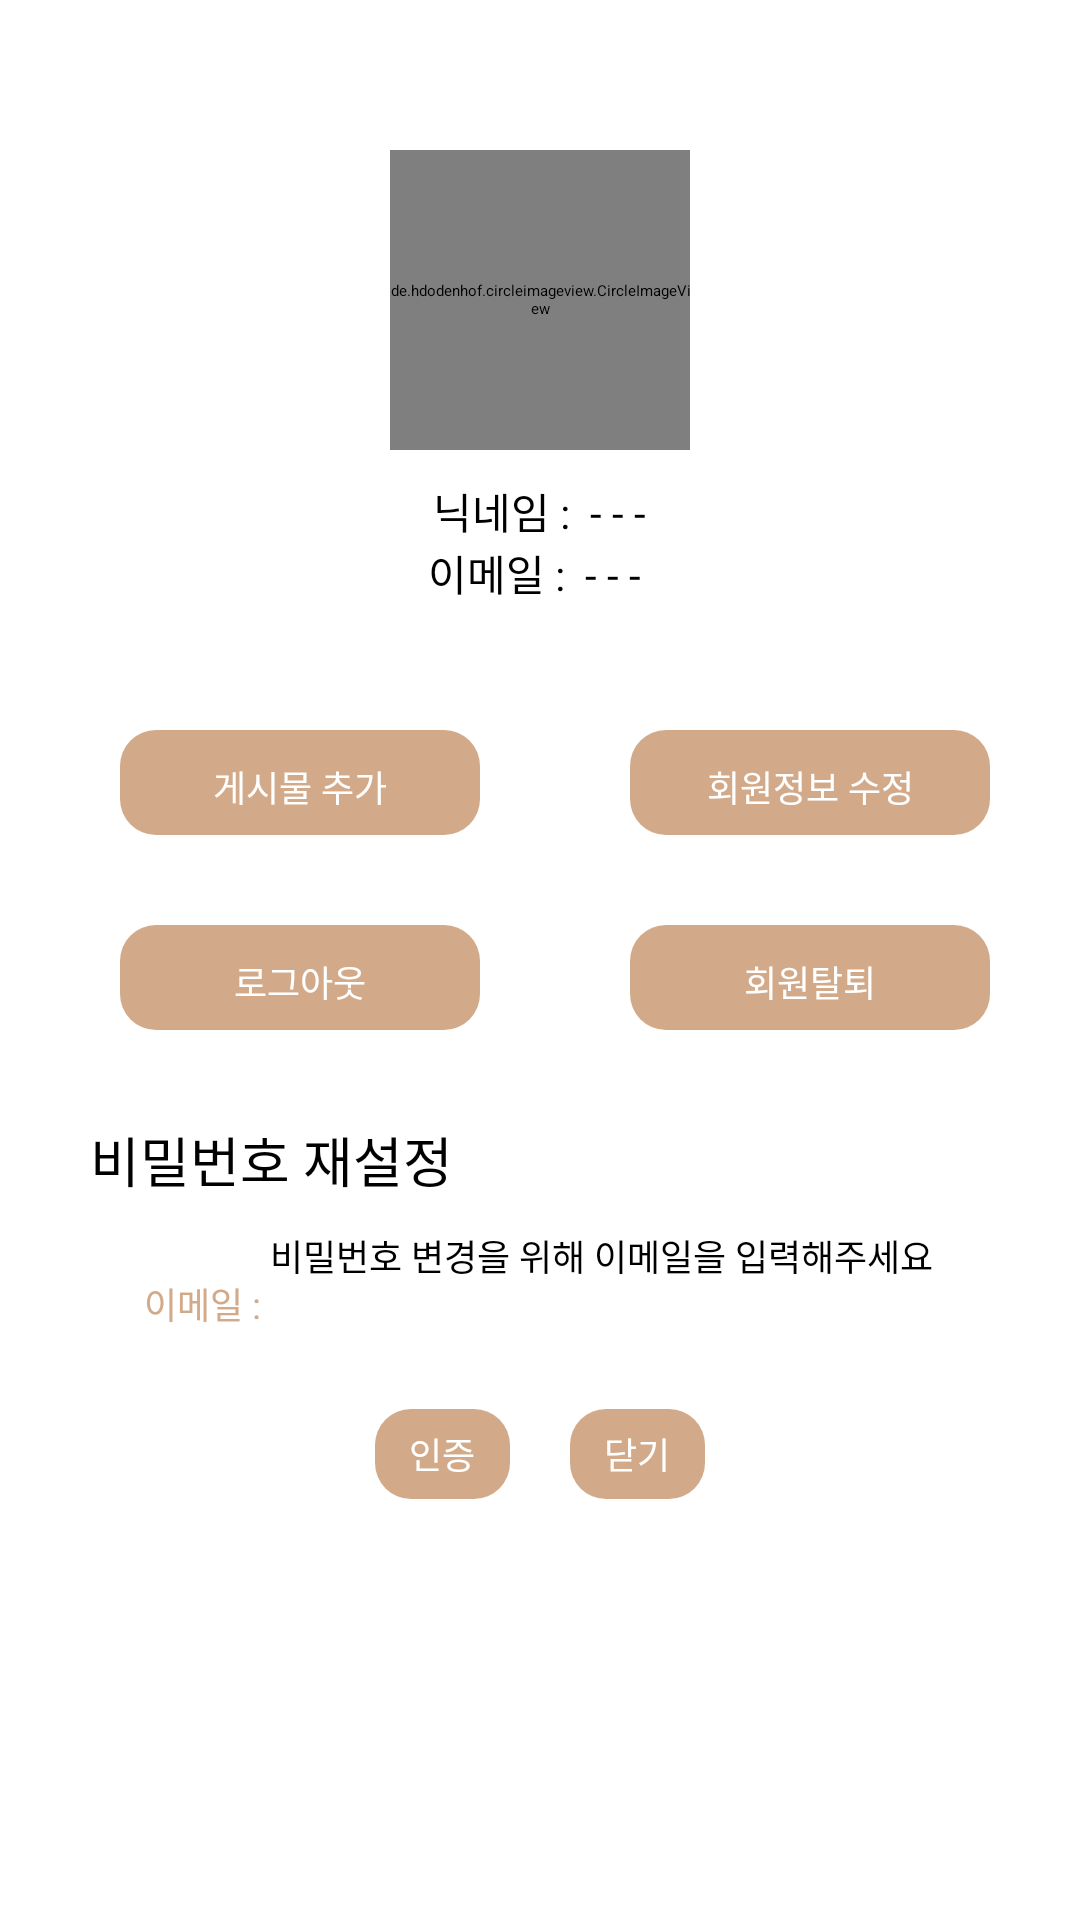

Reconstruct the res/layout file that produces this screen, plus the resources it refers to.
<!-- AndroidManifest.xml: application theme Theme.OurVillage -->
<!-- res/layout/fragment_mypage.xml -->
<?xml version="1.0" encoding="utf-8"?>
<androidx.core.widget.NestedScrollView
    xmlns:android="http://schemas.android.com/apk/res/android"
    xmlns:app="http://schemas.android.com/apk/res-auto"
    xmlns:tools="http://schemas.android.com/tools"
    android:layout_height="match_parent"
    android:layout_width="match_parent"
    android:background="@android:color/white"
    android:id="@+id/mypage_root"
    tools:context=".MyPage.MypageFragment">

    <LinearLayout
        android:layout_width="match_parent"
        android:layout_height="match_parent"
        android:orientation="vertical">

        <de.hdodenhof.circleimageview.CircleImageView
            android:id="@+id/mypage_imgbtn_profile"
            android:layout_width="100dp"
            android:layout_height="100dp"
            android:layout_gravity="center_horizontal"
            android:layout_marginTop="50dp"
            android:src="@drawable/feed_profile2"/>

        <LinearLayout
            android:layout_width="match_parent"
            android:layout_height="wrap_content"
            android:layout_marginTop="10dp"
            android:orientation="vertical">
            <LinearLayout
                android:layout_width="match_parent"
                android:layout_height="wrap_content"
                android:gravity="center_horizontal"
                android:orientation="horizontal">
                <TextView
                    android:layout_width="wrap_content"
                    android:layout_height="wrap_content"
                    android:textColor="@color/black"
                    android:text="닉네임 : "
                    android:textSize="14sp"/>
                <TextView
                    android:id="@+id/mypage_Nickname"
                    android:layout_width="wrap_content"
                    android:layout_height="wrap_content"
                    android:text=" - - -"
                    android:textColor="@color/black"
                    android:textSize="14sp"/>
            </LinearLayout>
            <LinearLayout
                android:layout_width="match_parent"
                android:layout_height="wrap_content"
                android:gravity="center_horizontal"
                android:orientation="horizontal">
                <TextView
                    android:layout_width="wrap_content"
                    android:layout_height="wrap_content"
                    android:textColor="@color/black"
                    android:text="이메일 : "
                    android:textSize="14sp"/>
                <TextView
                    android:id="@+id/mypage_email"
                    android:layout_width="wrap_content"
                    android:layout_height="wrap_content"
                    android:text=" - - - "
                    android:textColor="@color/black"
                    android:textSize="14sp"/>
            </LinearLayout>

        </LinearLayout>
        <View
            android:id="@+id/profile_line1"
            android:layout_width="match_parent"
            android:layout_height="2dp"
            android:layout_marginStart="2dp"
            android:layout_marginEnd="2dp"
            android:layout_marginTop="15dp"
            android:layout_marginBottom="15dp"
            android:background="?attr/dividerVertical"
            android:backgroundTint="@color/theme" />

        <LinearLayout
            android:layout_width="match_parent"
            android:layout_height="wrap_content"
            android:gravity="center_horizontal">
            <Button
                android:id="@+id/mypage_add_post"
                android:layout_width="120dp"
                android:layout_height="35dp"
                android:gravity="center"
                android:background="@drawable/rounding_btn"
                android:layout_marginStart="15dp"
                android:layout_marginEnd="25dp"
                android:layout_marginTop="10dp"
                android:layout_marginBottom="20dp"
                android:text="게시물 추가"
                android:textColor="@color/white"
                android:textSize="12sp"
                android:padding="10dp"/>
            <Button
                android:id="@+id/mypage_modify_pw"
                android:layout_width="120dp"
                android:layout_height="35dp"
                android:background="@drawable/rounding_btn"
                android:layout_marginStart="25dp"
                android:layout_marginEnd="5dp"
                android:layout_marginTop="10dp"
                android:layout_marginBottom="20dp"
                android:gravity="center"
                android:text="회원정보 수정"
                android:textColor="@color/white"
                android:textSize="12sp"
                android:padding="10dp"/>

        </LinearLayout>
        <LinearLayout
            android:layout_width="match_parent"
            android:layout_height="wrap_content"
            android:gravity="center_horizontal">
            <Button
                android:id="@+id/mypage_btn_logout"
                android:layout_width="120dp"
                android:layout_height="35dp"
                android:gravity="center"
                android:background="@drawable/rounding_btn"
                android:layout_marginStart="15dp"
                android:layout_marginEnd="25dp"
                android:layout_marginTop="10dp"
                android:layout_marginBottom="20dp"
                android:text="로그아웃"
                android:textColor="@color/white"
                android:textSize="12sp"
                android:padding="10dp"/>
            <Button
                android:id="@+id/mypage_btn_signout"
                android:layout_width="120dp"
                android:layout_height="35dp"
                android:background="@drawable/rounding_btn"
                android:layout_marginStart="25dp"
                android:layout_marginEnd="5dp"
                android:layout_marginTop="10dp"
                android:layout_marginBottom="20dp"
                android:gravity="center"
                android:text="회원탈퇴"
                android:textColor="@color/white"
                android:textSize="12sp"
                android:padding="10dp"/>
            mypage_btn_logout mypage_btn_signout
        </LinearLayout>


        <LinearLayout
            android:id="@+id/mypage_linear_modify"
            android:layout_width="match_parent"
            android:orientation="vertical"
            android:visibility="visible"
            android:layout_height="wrap_content">


            <TextView
                android:layout_width="match_parent"
                android:layout_height="wrap_content"
                android:text="비밀번호 재설정"
                android:textColor="@android:color/black"
                android:layout_marginTop="10dp"
                android:layout_marginStart="30dp"
                android:textSize="18sp"/>


            <LinearLayout
                android:paddingStart="10dp"
                android:layout_marginTop="10dp"
                android:layout_width="match_parent"
                android:layout_height="50dp">

                <TextView
                    android:layout_width="80dp"
                    android:layout_height="match_parent"
                    android:gravity="right|center_vertical"
                    android:text="이메일 : "
                    android:textColor="@color/theme"
                    android:textSize="12sp" />
                <EditText
                    android:id="@+id/mypage_edt_PwChange_byEmail"
                    android:layout_marginEnd="20dp"
                    android:maxLength="30"
                    android:singleLine="true"
                    android:textColor="@color/black"
                    android:scrollHorizontally="false"
                    android:textSize="12sp"
                    android:hint="비밀번호 변경을 위해 이메일을 입력해주세요"
                    android:backgroundTint="@color/theme"
                    android:layout_weight="1"
                    android:layout_width="0dp"
                    android:layout_height="match_parent"/>

            </LinearLayout>
            <LinearLayout
                android:layout_width="match_parent"
                android:layout_height="wrap_content"
                android:gravity="center">
                <Button
                    android:id="@+id/mypage_EmailAuth"
                    android:layout_marginTop="10dp"
                    android:layout_marginBottom="10dp"
                    android:layout_width="45dp"
                    android:layout_height="30dp"
                    android:text="인증"
                    android:gravity="center"
                    android:textSize="12sp"
                    android:background="@drawable/rounding_btn"
                    android:textColor="@color/white"/>
                <Button
                    android:gravity="center"
                    android:id="@+id/mypage_cancel2"
                    android:layout_marginTop="10dp"
                    android:layout_marginStart="20sp"
                    android:layout_marginBottom="10dp"
                    android:layout_width="45dp"
                    android:layout_height="30dp"
                    android:text="닫기"
                    android:textSize="12sp"
                    android:background="@drawable/rounding_btn"
                    android:textColor="@color/white"/>
            </LinearLayout>
        </LinearLayout>

        <View
            android:id="@+id/profile_line3"
            android:layout_width="match_parent"
            android:layout_height="2dp"
            android:layout_marginStart="2dp"
            android:layout_marginEnd="2dp"
            android:layout_marginTop="15dp"
            android:layout_marginBottom="15dp"
            android:background="?attr/dividerVertical"
            android:backgroundTint="@color/theme" />

        <androidx.recyclerview.widget.RecyclerView
            android:id="@+id/mypage_recyclerview"
            android:layout_width="match_parent"
            android:layout_height="match_parent"
            android:layout_marginHorizontal="10dp"
            android:layout_marginBottom="15dp"
            tools:listitem="@layout/item_post"/>

    </LinearLayout>
</androidx.core.widget.NestedScrollView>
<!-- res/layout/item_post.xml (included above) -->
<?xml version="1.0" encoding="utf-8"?>
<LinearLayout xmlns:android="http://schemas.android.com/apk/res/android"
    xmlns:app="http://schemas.android.com/apk/res-auto"
    android:orientation="vertical"
    android:clickable="true"
    android:background="@drawable/borderline"
    android:layout_marginVertical="10dp"
    android:layout_width="match_parent"
    android:layout_height="wrap_content" >

    <LinearLayout
        android:layout_width="match_parent"
        android:layout_height="wrap_content"
        android:orientation="vertical">

        <TextView
            android:id="@+id/post_tv_title"
            android:clickable="true"
            android:focusable="true"
            android:layout_width="match_parent"
            android:layout_height="wrap_content"
            android:paddingVertical="10dp"
            android:paddingHorizontal="10dp"
            android:gravity="left|center_vertical"
            android:background="#00FFFFFF"
            android:textSize="12sp"
            android:textStyle="bold"
            android:textColor="@color/black"
            android:textAppearance="@style/TextAppearance.AppCompat.Body1"
            android:text="글 제목" />

        <View
            android:layout_width="match_parent"
            android:layout_height="1dp"
            android:background="#F1F2F4"/>

        <RelativeLayout
            android:layout_width="match_parent"
            android:layout_height="wrap_content" >

            <de.hdodenhof.circleimageview.CircleImageView
                android:id="@+id/post_img_profile"
                android:layout_width="40dp"
                android:layout_height="40dp"
                android:layout_margin="10dp"
                android:src="@drawable/feed_profile2" />

            <LinearLayout
                android:layout_toEndOf="@+id/post_img_profile"
                android:layout_width="250dp"
                android:layout_height="wrap_content"
                android:layout_centerVertical="true"
                android:orientation="vertical" >

                <TextView
                    android:id="@+id/post_tv_writer"
                    android:layout_width="wrap_content"
                    android:layout_height="wrap_content"
                    android:textSize="12sp"
                    android:text="이름"
                    android:textStyle="bold"
                    android:textColor="@color/black"
                    android:textAppearance="@style/TextAppearance.AppCompat.Body1" />

                <TextView
                    android:id="@+id/post_tv_date"
                    android:layout_marginVertical="3dp"
                    android:layout_width="wrap_content"
                    android:layout_height="wrap_content"
                    android:textSize="12sp"
                    android:textColor="@color/black"
                    android:text="2020년 9월 3일 오후 3:51" />
            </LinearLayout>

            <ImageView
                android:id="@+id/post_btn_more"
                android:visibility="visible"
                android:clickable="true"
                android:focusable="true"
                android:layout_width="25dp"
                android:layout_height="25dp"
                android:layout_margin="10dp"
                android:src="@drawable/ic_dots"
                android:layout_alignParentEnd="true"
                app:tint="@android:color/darker_gray" />

        </RelativeLayout>

        <RelativeLayout
            android:layout_marginHorizontal="10dp"
            android:layout_marginBottom="5dp"
            android:layout_width="match_parent"
            android:layout_height="wrap_content" >

            <TextView
                android:id="@+id/post_tv_content"
                android:layout_marginVertical="5dp"
                android:layout_width="match_parent"
                android:layout_height="wrap_content"
                android:text="글 내용"
                android:textSize="16sp"
                android:textColor="@color/black"
                android:textAppearance="@style/TextAppearance.AppCompat.Body1" />
            <ImageView
                android:id="@+id/post_iv_imgcontents"
                android:scaleType="fitXY"
                android:layout_below="@id/post_tv_content"
                android:layout_width="wrap_content"
                android:layout_height="wrap_content"/>

        </RelativeLayout>

        <View
            android:layout_width="match_parent"
            android:layout_height="1dp"
            android:background="#F1F2F4"/>

        <LinearLayout
            android:layout_width="match_parent"
            android:layout_height="wrap_content"
            android:gravity="center"
            android:orientation="horizontal" >

            <Button
                android:layout_weight="1"
                android:gravity="center"
                android:background="@color/white"
                android:id="@+id/post_tv_write_comment"
                android:layout_marginStart="5dp"
                android:clickable="true"
                android:paddingVertical="15dp"
                android:layout_width="wrap_content"
                android:layout_height="wrap_content"
                android:textColor="@color/black"
                android:textSize="12sp"
                android:layout_marginEnd="7dp"
                android:layout_marginBottom="2dp"
                android:stateListAnimator="@null"
                android:text="댓글쓰기" />
        </LinearLayout>
    </LinearLayout>
</LinearLayout>
<!-- resources referenced by this layout -->
<resources>
  <color name="black">#FF000000</color>
  <color name="theme">#D2AA89</color>
  <color name="white">#FFFFFFFF</color>
  <!-- drawable borderline (drawable) -->
  <?xml version="1.0" encoding="utf-8"?>
  <shape xmlns:android="http://schemas.android.com/apk/res/android">
      <solid android:color="#FFFFFF"/>
      <stroke android:width="2dip" android:color="#CCCCCC" />
      <corners android:radius="10dip"/>
      <padding android:left="0dip" android:top="0dip" android:right="0dip" android:bottom="0dip" />
  </shape>
  <!-- drawable feed_profile2: png bitmap (drawable-v24, 14275 bytes) -->
  <!-- drawable ic_dots: png bitmap (drawable, 1488 bytes) -->
  <!-- drawable rounding_btn (drawable) -->
  <?xml version="1.0" encoding="utf-8"?>
  <shape xmlns:android="http://schemas.android.com/apk/res/android"
      android:padding="10dp"
      android:shape="rectangle" >
      <solid android:color="@color/theme" />
      <corners
          android:bottomLeftRadius="12dp"
          android:bottomRightRadius="12dp"
          android:topLeftRadius="12dp"
          android:topRightRadius="12dp" />
  </shape>
  <style name="Theme.OurVillage" parent="Theme.AppCompat.DayNight.DarkActionBar">
          
          <item name="colorPrimary">@color/purple_200</item>
          <item name="colorPrimaryVariant">@color/purple_700</item>
          <item name="colorOnPrimary">@color/black</item>
          
          <item name="colorSecondary">@color/teal_200</item>
          <item name="colorSecondaryVariant">@color/teal_200</item>
          <item name="colorOnSecondary">@color/black</item>
          
          <item name="android:statusBarColor" tools:targetApi="l">?attr/colorPrimaryVariant</item>
          
      </style>
  <color name="purple_200">#FFBB86FC</color>
  <color name="purple_700">#FF3700B3</color>
  <color name="teal_200">#FF03DAC5</color>
</resources>
